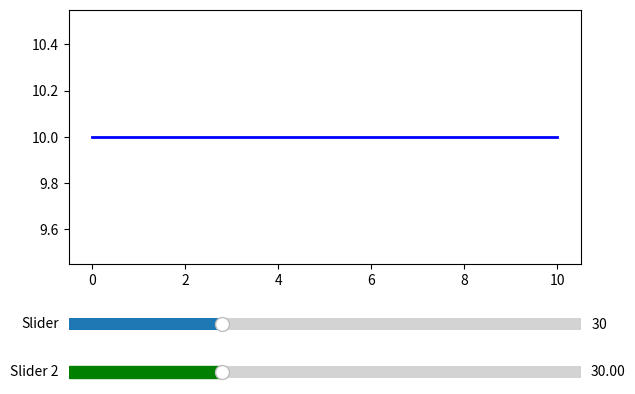

Source code (Python):
import matplotlib.pyplot as plt
from matplotlib.widgets import Slider, Button
%matplotlib qt

x = list(range(0, 11))
y = [10] * 11

fig, ax = plt.subplots()
plt.subplots_adjust(left=0.1, bottom=0.35)
p, = plt.plot(x, y, linewidth=2, color="blue")



axSlider1 = plt.axes([0.1, 0.2, 0.8, 0.05])
slider1 = Slider(axSlider1, 
                 label="Slider", 
                 valmin=0, 
                 valmax=100, 
                 valinit=30)

axSlider2 = plt.axes([0.1, 0.1, 0.8, 0.05])
slder2 = Slider(ax=axSlider2,
				label='Slider 2',
				valmin=0,
				valmax=100,
				valinit=30,
				valfmt='%1.2f',
				valstep=10,
				# slidermin=slder1,
				closedmax=True,
				color='green')

def val_update(val):
	yval = slder2.val
	p.set_ydata(yval)
	plt.draw()

